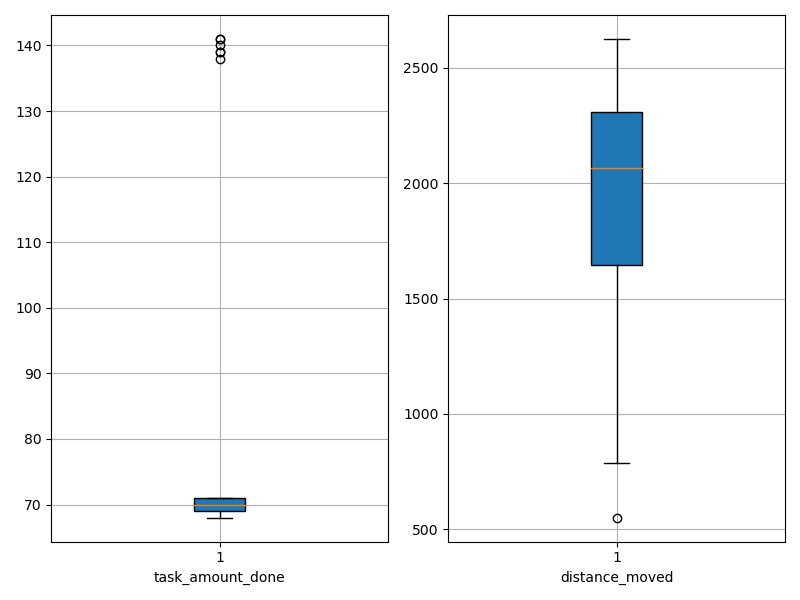

Data behind this chart, as committed beside it:
agent_id, task_amount_done, distance_moved
0, 70.0, 1422
1, 71.0, 1656
2, 71.0, 2070
3, 139.0, 1046
4, 69.0, 550.8
5, 69.0, 2267
6, 69.0, 2099
7, 70.0, 2060
8, 69.0, 1620
9, 69.0, 1631
10, 140.0, 2126
11, 69.0, 1606
12, 139.0, 1871
13, 69.0, 1536
14, 71.0, 2320
15, 141.0, 2255
16, 71.0, 2384
17, 68.0, 2337
18, 71.0, 788.3
19, 69.0, 1660
20, 69.0, 2368
21, 141.0, 2204
22, 69.0, 1707
23, 71.0, 867.9
24, 71.0, 2228
25, 70.0, 1742
26, 70.0, 2589
27, 70.0, 1752
28, 71.0, 1644
29, 70.0, 2576
30, 138.0, 2093
31, 70.0, 1588
32, 71.0, 1686
33, 71.0, 2328
34, 70.0, 2491
35, 71.0, 1668
36, 70.0, 2625
37, 71.0, 2241
38, 71.0, 2561
39, 71.0, 2220
40, 71.0, 2462
41, 70.0, 2425
42, 69.0, 2276
43, 69.0, 2544
44, 70.0, 2089
45, 70.0, 1807
46, 71.0, 2039
47, 69.0, 1417
48, 70.0, 2037
49, 71.0, 1490
